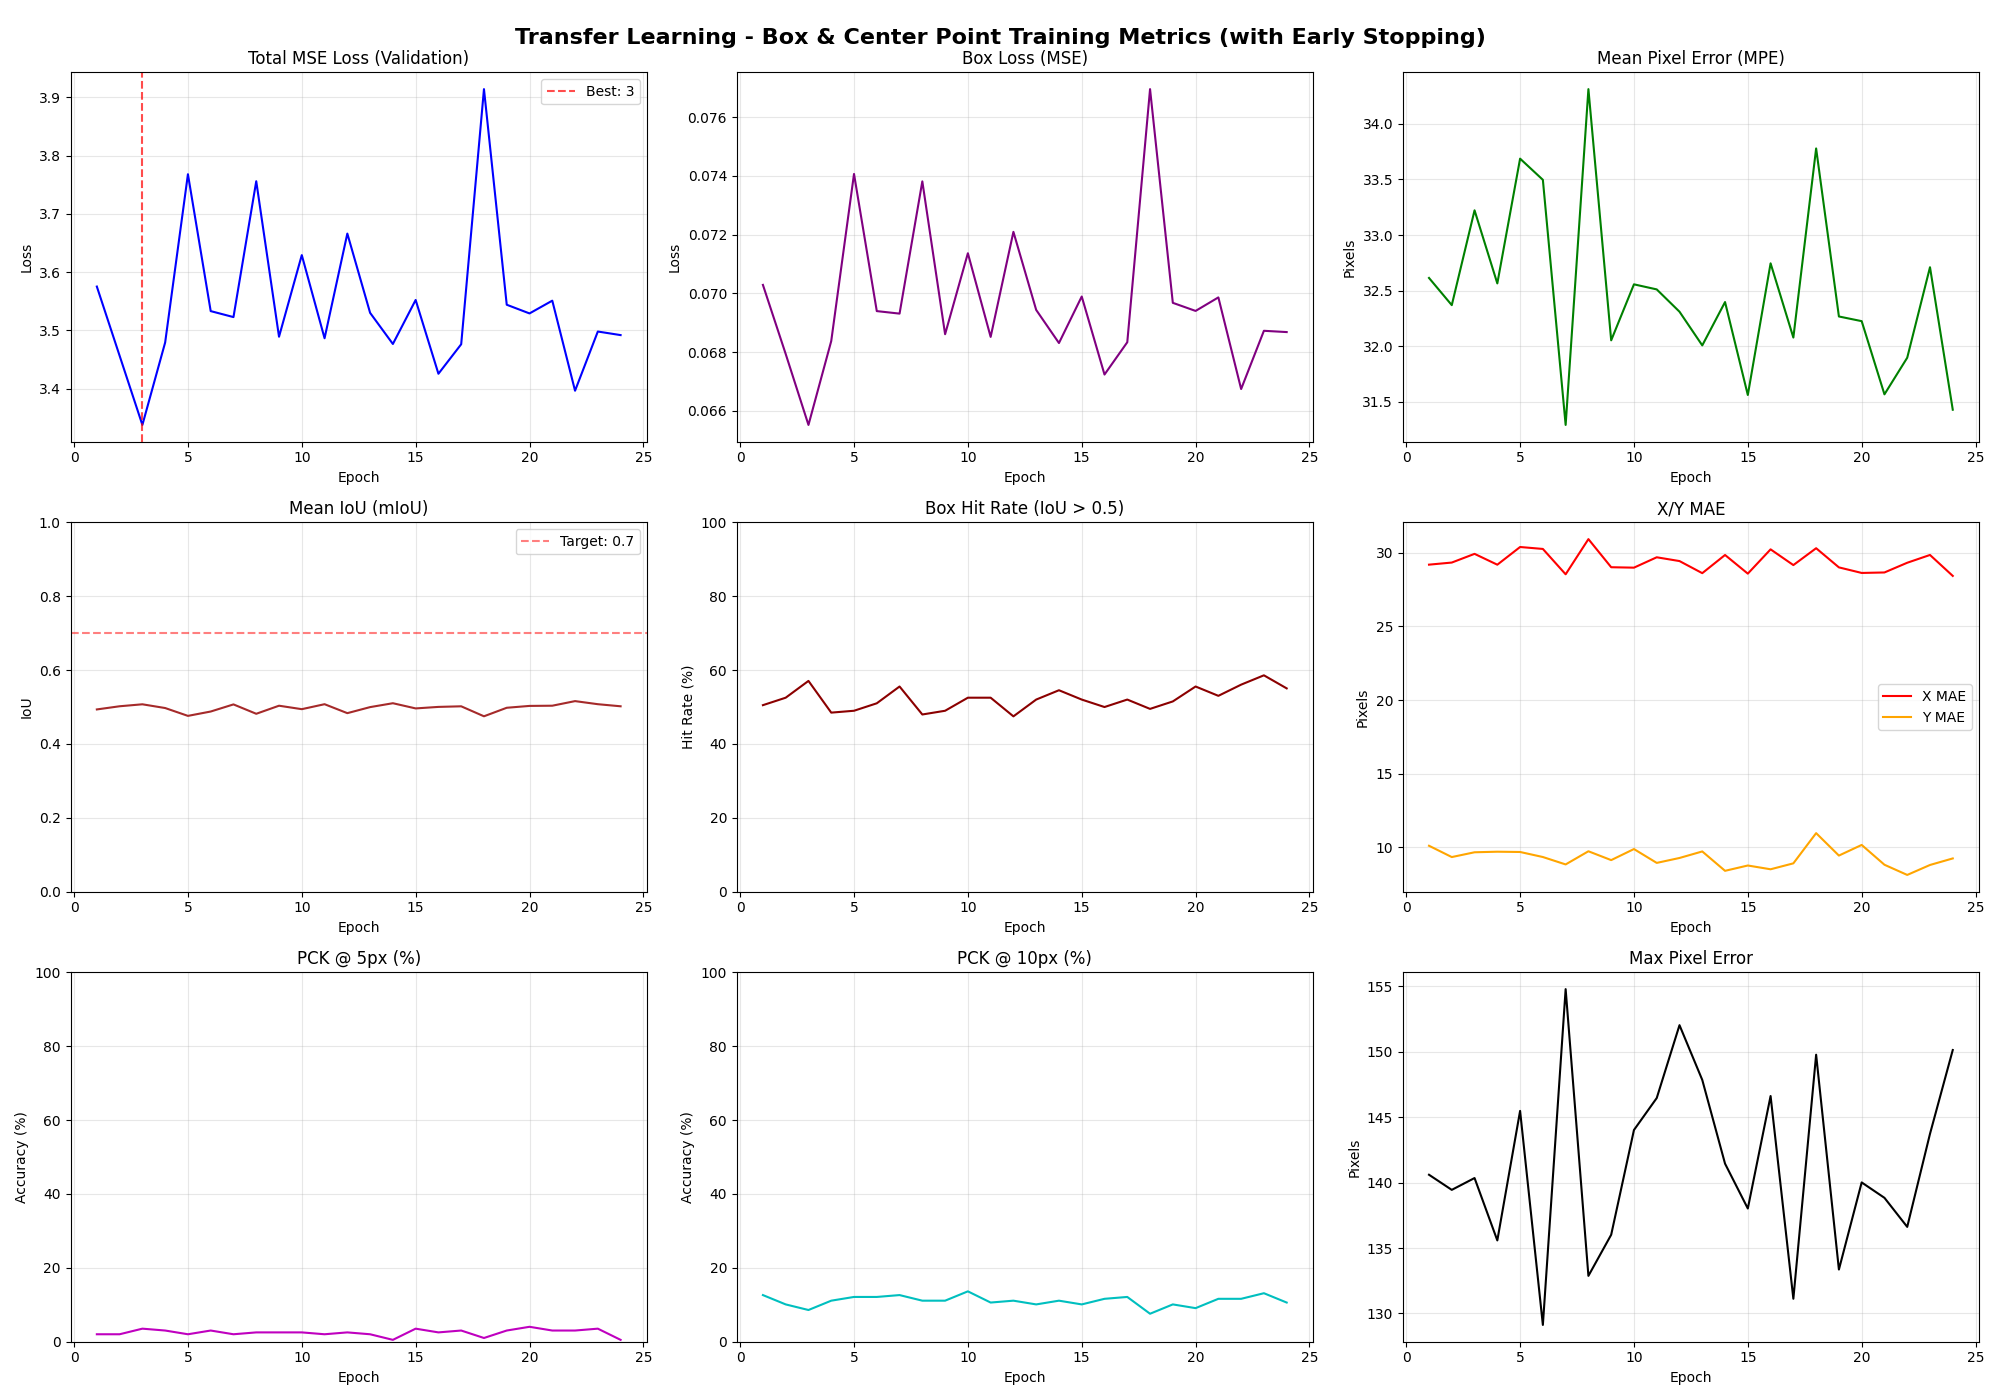

The data file committed next to this chart (first rows):
Epoch, Train_MSE_Loss, Train_Box_Loss, Train_Mean_IoU, Train_Box_Hit_Rate, Train_MPE, Train_X_MAE, Train_Y_MAE, Train_PCK@5px, Train_PCK@10px, Train_Max_Error, Val_MSE_Loss, Val_Box_Loss, Val_Mean_IoU, Val_Box_Hit_Rate, Val_MPE, Val_X_MAE, Val_Y_MAE, Val_PCK@5px, Val_PCK@10px, Val_Max_Error
1, 2.046, 0.04071, 0.6741, 92.64, 14.46, 10.45, 8.10, 8.63, 30.08, 52.77, 3.575, 0.07029, 0.4935, 50.51, 32.61, 29.18, 10.11, 2.02, 12.63, 140.6
2, 2.036, 0.04052, 0.6699, 90.36, 13.92, 10.58, 6.99, 10.41, 33.76, 60.76, 3.457, 0.06794, 0.5021, 52.53, 32.37, 29.33, 9.35, 2.02, 10.10, 139.4
3, 1.924, 0.03825, 0.6781, 90.48, 15.15, 11.20, 8.00, 8.50, 29.06, 56.79, 3.338, 0.06552, 0.5074, 57.07, 33.22, 29.92, 9.67, 3.54, 8.59, 140.3
4, 1.952, 0.03886, 0.6846, 92.39, 14.06, 10.26, 7.72, 7.49, 31.22, 50.35, 3.479, 0.06838, 0.4973, 48.48, 32.56, 29.18, 9.71, 3.03, 11.11, 135.6
5, 2.219, 0.04416, 0.6522, 87.44, 14.98, 11.23, 7.75, 7.99, 28.05, 45.75, 3.768, 0.07407, 0.4760, 48.99, 33.69, 30.38, 9.69, 2.02, 12.12, 145.5
6, 2.038, 0.04054, 0.6658, 89.59, 15.03, 11.58, 7.33, 6.73, 28.43, 50.25, 3.533, 0.0694, 0.4878, 51.01, 33.50, 30.25, 9.35, 3.03, 12.12, 129.1
7, 2.029, 0.04037, 0.6955, 94.92, 14.40, 11.86, 6.11, 12.56, 35.03, 51.98, 3.523, 0.06931, 0.5071, 55.56, 31.29, 28.53, 8.85, 2.02, 12.63, 154.8
8, 2.325, 0.04625, 0.6420, 85.79, 16.17, 12.44, 7.90, 6.73, 24.37, 51.50, 3.756, 0.07382, 0.4817, 47.98, 34.31, 30.91, 9.74, 2.53, 11.11, 132.9
9, 1.982, 0.03947, 0.6906, 93.78, 13.07, 9.94, 6.56, 12.69, 38.58, 53.87, 3.489, 0.06861, 0.5036, 48.99, 32.05, 29.01, 9.14, 2.53, 11.11, 136
10, 2.066, 0.04114, 0.6822, 94.42, 13.84, 9.73, 7.98, 9.52, 32.61, 44.40, 3.629, 0.07137, 0.4942, 52.53, 32.56, 28.98, 9.89, 2.53, 13.64, 144
11, 1.95, 0.0388, 0.6951, 93.27, 13.72, 10.48, 7.00, 12.69, 35.53, 43.60, 3.487, 0.06852, 0.5077, 52.53, 32.51, 29.68, 8.95, 2.02, 10.61, 146.5
12, 2.227, 0.04425, 0.6526, 88.96, 16.83, 13.64, 7.59, 5.58, 22.84, 47.34, 3.666, 0.0721, 0.4834, 47.47, 32.31, 29.43, 9.28, 2.53, 11.11, 152
13, 1.956, 0.03891, 0.6854, 92.26, 14.28, 10.42, 7.79, 12.44, 31.85, 45.68, 3.53, 0.06944, 0.4998, 52.02, 32.01, 28.61, 9.73, 2.02, 10.10, 147.8
14, 1.891, 0.03764, 0.7118, 96.57, 13.01, 10.59, 5.66, 12.06, 40.86, 45.97, 3.477, 0.06831, 0.5103, 54.55, 32.40, 29.84, 8.41, 0.51, 11.11, 141.4
15, 1.978, 0.03942, 0.6929, 95.30, 12.14, 8.94, 6.51, 11.80, 43.02, 46.02, 3.552, 0.06989, 0.4962, 52.02, 31.56, 28.57, 8.77, 3.54, 10.10, 138
16, 1.881, 0.03737, 0.6895, 93.02, 15.29, 13.02, 6.01, 10.41, 31.60, 47.95, 3.426, 0.06724, 0.5003, 50.00, 32.75, 30.22, 8.52, 2.53, 11.62, 146.6
17, 1.888, 0.0376, 0.6982, 95.56, 12.78, 9.33, 6.99, 9.77, 36.17, 40.20, 3.476, 0.06834, 0.5019, 52.02, 32.08, 29.15, 8.92, 3.03, 12.12, 131.1
18, 2.46, 0.04888, 0.6336, 86.17, 18.28, 14.23, 9.25, 3.93, 18.65, 51.49, 3.914, 0.07696, 0.4749, 49.49, 33.78, 30.30, 10.97, 1.01, 7.58, 149.8
19, 1.947, 0.03878, 0.6973, 95.81, 12.86, 8.98, 7.50, 11.68, 37.69, 47.03, 3.544, 0.06968, 0.4980, 51.52, 32.27, 29.00, 9.45, 3.03, 10.10, 133.4
20, 1.958, 0.03898, 0.6939, 94.54, 13.45, 8.72, 8.52, 11.42, 34.52, 45.97, 3.529, 0.0694, 0.5030, 55.56, 32.23, 28.62, 10.17, 4.04, 9.09, 140
21, 1.984, 0.03952, 0.6970, 95.69, 12.36, 9.02, 6.65, 13.07, 40.10, 40.17, 3.551, 0.06986, 0.5036, 53.03, 31.57, 28.65, 8.83, 3.03, 11.62, 138.8
22, 1.803, 0.03592, 0.7169, 96.83, 11.77, 9.21, 5.60, 13.20, 45.30, 43.55, 3.397, 0.06674, 0.5160, 56.06, 31.90, 29.31, 8.13, 3.03, 11.62, 136.6
23, 1.901, 0.03785, 0.7082, 96.57, 12.86, 9.69, 6.55, 10.53, 38.07, 47.15, 3.498, 0.06873, 0.5077, 58.59, 32.71, 29.84, 8.81, 3.54, 13.13, 143.7
24, 1.963, 0.03905, 0.6870, 93.15, 14.37, 11.09, 7.10, 10.28, 31.73, 48.26, 3.492, 0.06868, 0.5020, 55.05, 31.43, 28.42, 9.25, 0.51, 10.61, 150.1
